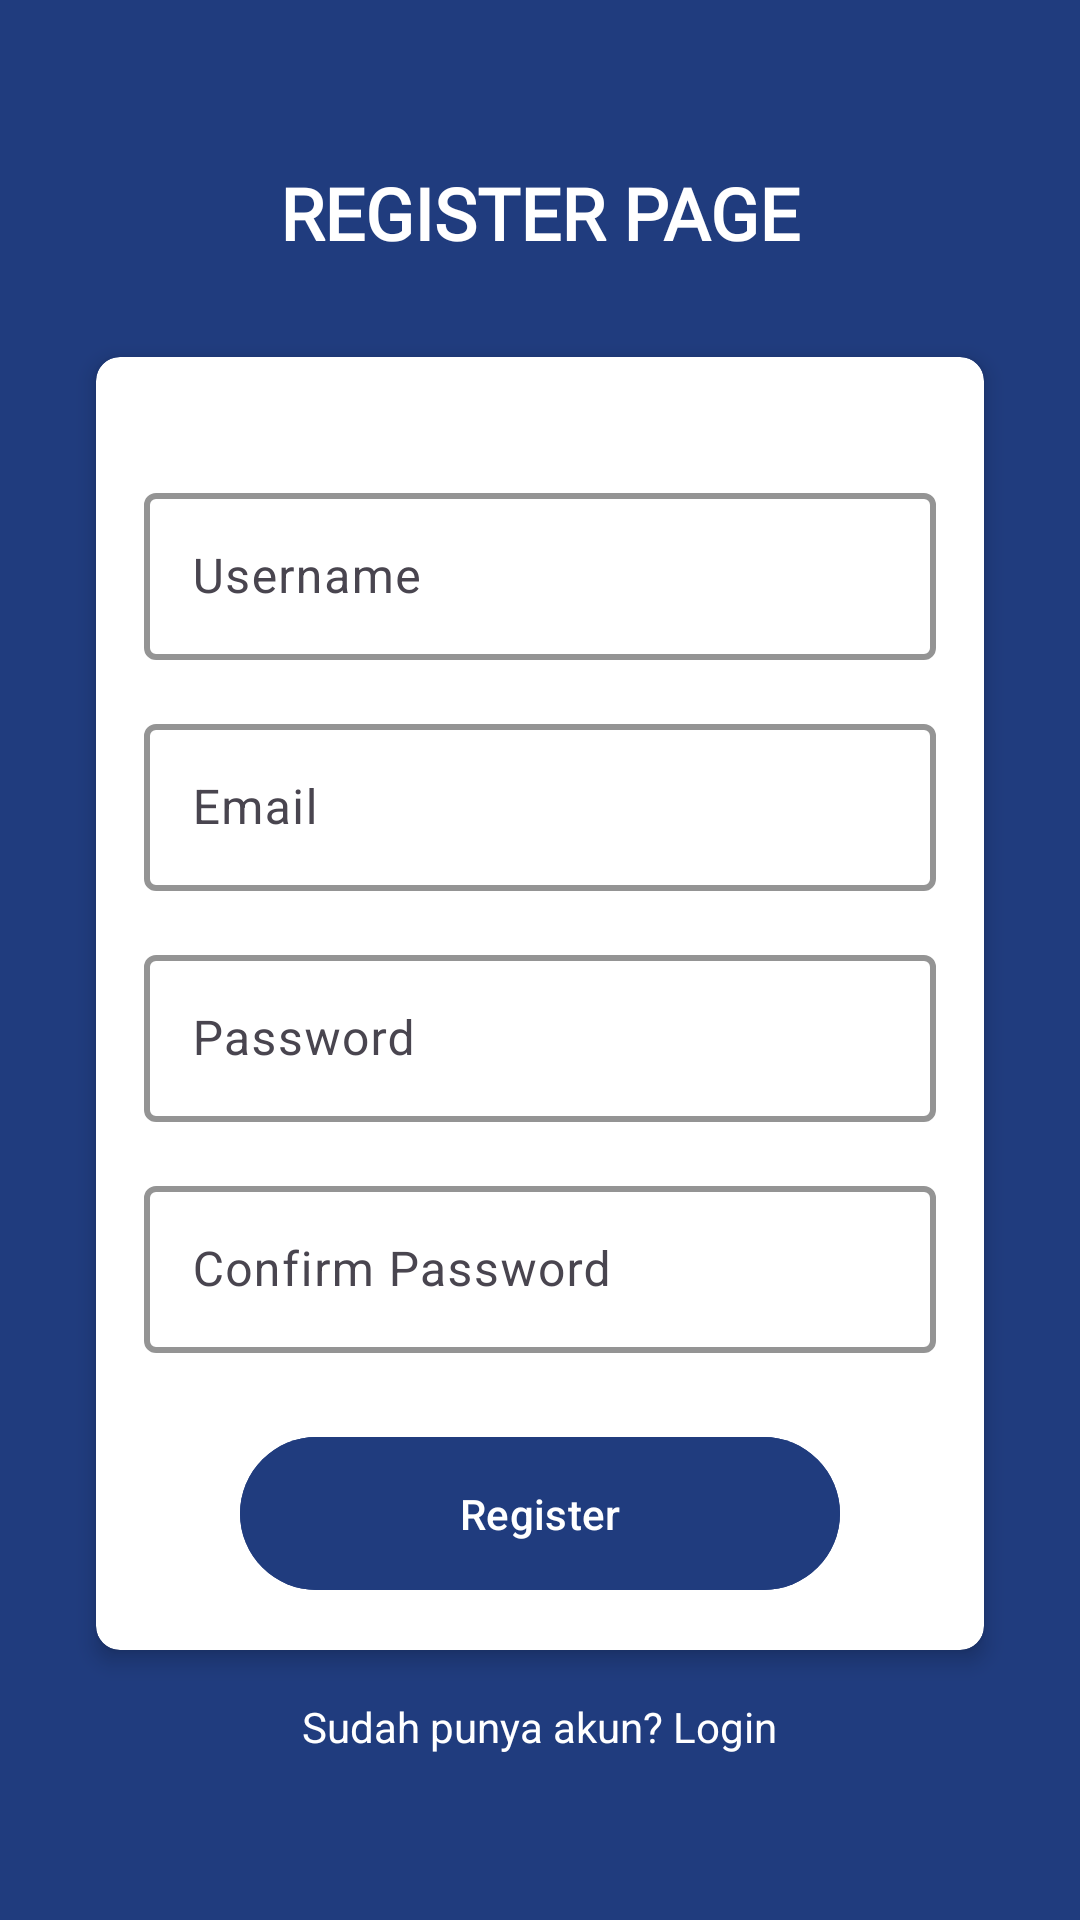

The Android layout XML behind this screen, and the referenced resources:
<!-- AndroidManifest.xml: application theme Theme.Dermata -->
<!-- res/layout/activity_register.xml -->
<?xml version="1.0" encoding="utf-8"?>
<ScrollView
    xmlns:android="http://schemas.android.com/apk/res/android"
    xmlns:app="http://schemas.android.com/apk/res-auto"
    android:layout_width="match_parent"
    android:layout_height="match_parent"
    android:fillViewport="true"
    android:background="@color/colorPrimary">

    <LinearLayout
        android:layout_width="match_parent"
        android:layout_height="wrap_content"
        android:orientation="vertical"
        android:gravity="center"
        android:padding="16dp">

        
        <TextView
            android:layout_width="wrap_content"
            android:layout_height="wrap_content"
            android:fontFamily="@font/montserrat_bold"
            android:text="@string/register_page"
            android:textColor="@android:color/white"
            android:textSize="24sp"
            android:textStyle="bold"
            android:layout_gravity="center_horizontal" />

        
        <androidx.cardview.widget.CardView
        android:layout_width="match_parent"
        android:layout_height="wrap_content"
        android:layout_marginTop="32dp"
        android:layout_marginHorizontal="16dp"
        app:cardCornerRadius="8dp"
        app:cardElevation="4dp"
        android:backgroundTint="@android:color/white">


            <LinearLayout
                android:layout_width="match_parent"
                android:layout_height="match_parent"
                android:orientation="vertical"
                android:padding="16dp">

                
                <com.google.android.material.textfield.TextInputLayout
                    android:layout_width="match_parent"
                    android:layout_height="wrap_content"
                    android:layout_marginTop="24dp"
                    android:hint="@string/username"
                    app:boxBackgroundMode="outline"
                    app:boxStrokeColor="@color/colorAccent"
                    app:boxStrokeWidth="2dp">

                    <com.google.android.material.textfield.TextInputEditText
                        android:id="@+id/edit_username"
                        android:layout_width="match_parent"
                        android:layout_height="wrap_content"
                        android:background="@drawable/edit_text_background"
                        android:inputType="text" />
                </com.google.android.material.textfield.TextInputLayout>

                
                <com.google.android.material.textfield.TextInputLayout
                    android:layout_width="match_parent"
                    android:layout_height="wrap_content"
                    android:layout_marginTop="16dp"
                    android:hint="@string/email"
                    app:boxBackgroundMode="outline"
                    app:boxStrokeColor="@color/colorPrimary"
                    app:boxStrokeWidth="2dp">

                    <com.google.android.material.textfield.TextInputEditText
                        android:id="@+id/edit_email"
                        android:layout_width="match_parent"
                        android:layout_height="wrap_content"
                        android:background="@drawable/edit_text_background"
                        android:inputType="textEmailAddress" />
                </com.google.android.material.textfield.TextInputLayout>

                
                <com.google.android.material.textfield.TextInputLayout
                    android:layout_width="match_parent"
                    android:layout_height="wrap_content"
                    android:layout_marginTop="16dp"
                    android:hint="@string/password"
                    app:boxBackgroundMode="outline"
                    app:boxStrokeColor="@color/colorPrimary"
                    app:boxStrokeWidth="2dp">

                    <com.google.android.material.textfield.TextInputEditText
                        android:id="@+id/edit_password"
                        android:layout_width="match_parent"
                        android:layout_height="wrap_content"
                        android:background="@drawable/edit_text_background"
                        android:inputType="textPassword" />
                </com.google.android.material.textfield.TextInputLayout>

                
                <com.google.android.material.textfield.TextInputLayout
                    android:layout_width="match_parent"
                    android:layout_height="wrap_content"
                    android:layout_marginTop="16dp"
                    android:hint="@string/confirm_password"
                    app:boxBackgroundMode="outline"
                    app:boxStrokeColor="@color/colorPrimary"
                    app:boxStrokeWidth="2dp">

                    <com.google.android.material.textfield.TextInputEditText
                        android:id="@+id/edit_confirm_password"
                        android:layout_width="match_parent"
                        android:layout_height="wrap_content"
                        android:background="@drawable/edit_text_background"
                        android:inputType="textPassword" />
                </com.google.android.material.textfield.TextInputLayout>

                
                <com.google.android.material.button.MaterialButton
                    android:id="@+id/btn_register"
                    android:layout_width="match_parent"
                    android:layout_height="wrap_content"
                    android:layout_marginHorizontal="32dp"
                    android:layout_marginTop="24dp"
                    android:backgroundTint="@color/colorPrimary"
                    android:padding="16dp"
                    android:text="Register"
                    android:textAllCaps="false"
                    android:textColor="@android:color/white" />

            </LinearLayout>
        </androidx.cardview.widget.CardView>

        
        <TextView
            android:layout_width="wrap_content"
            android:layout_height="wrap_content"
            android:layout_gravity="center_horizontal"
            android:layout_marginTop="16dp"
            android:text="@string/sudah_punya_akun_login"
            android:textColor="@android:color/white"
            android:textSize="14sp" />

    </LinearLayout>
</ScrollView>
<!-- resources referenced by this layout -->
<resources>
  <color name="colorAccent">#4F6FA3</color>
  <color name="colorPrimary">#203C7E</color>
  <string name="confirm_password">Confirm Password</string>
  <string name="email">Email</string>
  <string name="password">Password</string>
  <string name="register_page">REGISTER PAGE</string>
  <string name="sudah_punya_akun_login">Sudah punya akun? Login</string>
  <string name="username">Username</string>
  <style name="Theme.Dermata" parent="Base.Theme.Dermata" />
  <style name="Base.Theme.Dermata" parent="Theme.Material3.DayNight.NoActionBar">
          
          <item name="colorPrimary">@color/colorPrimary</item>
          <item name="colorPrimaryContainer">@color/colorPrimary</item>
          <item name="colorOnPrimary">@android:color/white</item>
  
          
          <item name="colorSecondary">@color/colorAccent</item>
  
      </style>
</resources>
